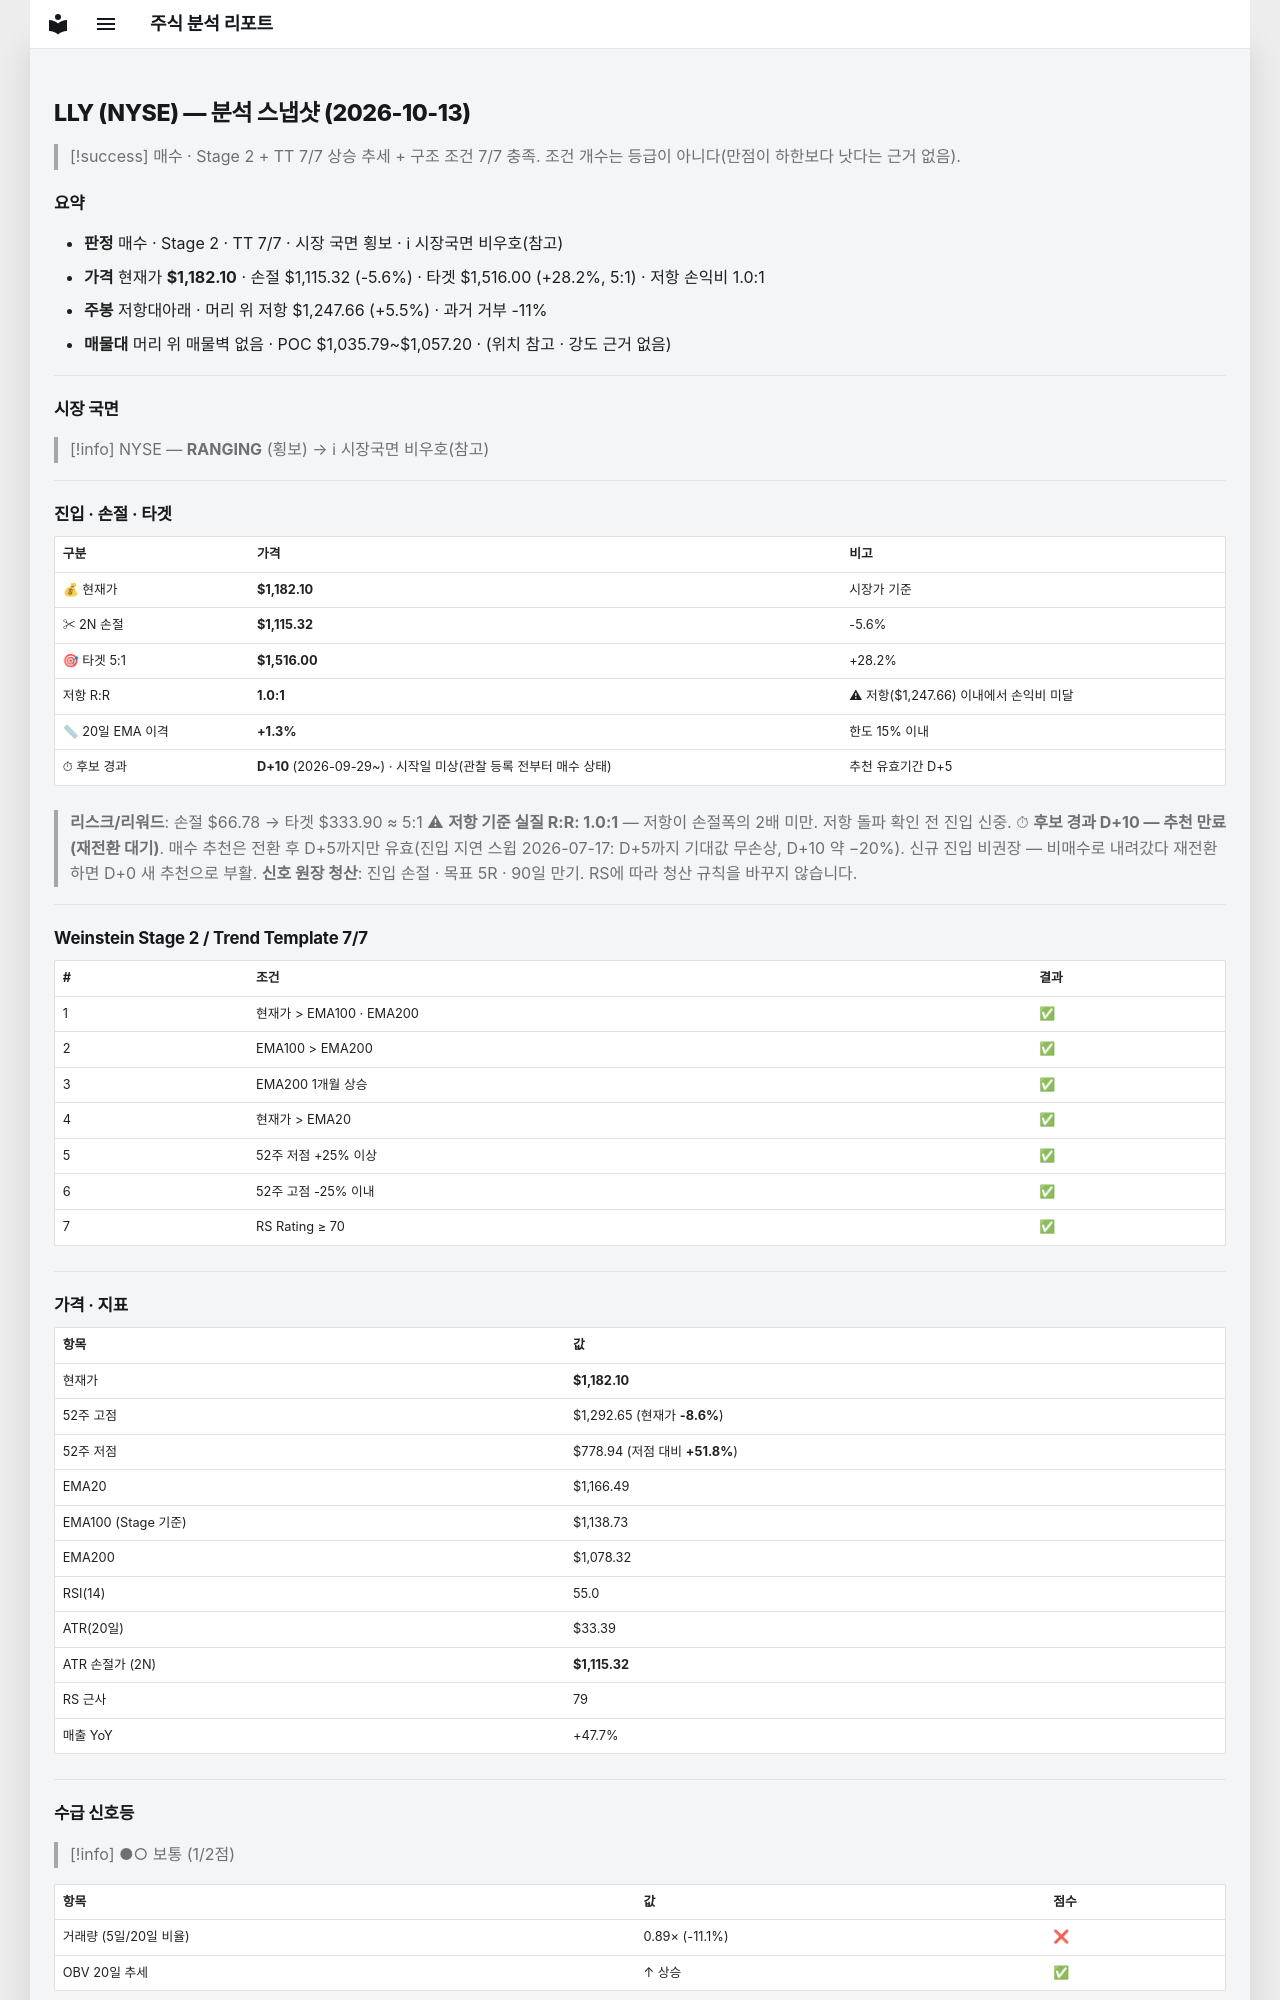

repository: soloandco/stock-reports · page: snapshots/LLY-2026-10-13/index.html · generator: mkdocs

---
type: analysis-snapshot
title: LLY 분석 스냅샷
ticker: LLY
market: NYSE
created: 2026-10-13
updated: 2026-10-13
bar-date: 2026-10-12
verdict: 매수후보
real-rr: 0.98
sma50-gap-pct: 1.3
candidate-days: 10
candidate-since: 2026-09-29
candidate-start-unknown: true
weekly-position: 저항대아래
weekly-overhead-price: 1247.66
weekly-overhead-pct: 5.5
stage: 2
trend-template-score: 7
tt-max: 7
ma-set: ema-20-100-200
price: 1182.0970458984375
stop-price: 1115.317017544546
market-regime: RANGING
supply-demand-score: 1/2
supply-demand-label: 보통
status: tracking
tags:
  - stock-agent
  - watchlist
  - LLY
  - analysis
related:
  - "[[analysis-template]]"
---

# LLY (NYSE) — 분석 스냅샷 (2026-10-13)

> [!success] 매수 · Stage 2 + TT 7/7
> 상승 추세 + 구조 조건 7/7 충족. 조건 개수는 등급이 아니다(만점이 하한보다 낫다는 근거 없음).

## 요약

- **판정** 매수 · Stage 2 · TT 7/7 · 시장 국면 횡보 · ℹ 시장국면 비우호(참고)
- **가격** 현재가 **$1,182.10** · 손절 $1,115.32 (-5.6%) · 타겟 $1,516.00 (+28.2%, 5:1) · 저항 손익비 1.0:1
- **주봉** 저항대아래 · 머리 위 저항 $1,247.66 (+5.5%) · 과거 거부 -11%
- **매물대** 머리 위 매물벽 없음 · POC $1,035.79~$1,057.20 · (위치 참고 · 강도 근거 없음)

---

## 시장 국면

> [!info] NYSE — **RANGING** (횡보) → ℹ 시장국면 비우호(참고)

---

## 진입 · 손절 · 타겟

| 구분 | 가격 | 비고 |
|------|------|------|
| 💰 현재가 | **$1,182.10** | 시장가 기준 |
| ✂ 2N 손절 | **$1,115.32** | -5.6% |
| 🎯 타겟 5:1 | **$1,516.00** | +28.2% |
| 저항 R:R | **1.0:1** | ⚠ 저항($1,247.66) 이내에서 손익비 미달 |
| 📏 20일 EMA 이격 | **+1.3%** | 한도 15% 이내 |
| ⏱ 후보 경과 | **D+10** (2026-09-29~) · 시작일 미상(관찰 등록 전부터 매수 상태) | 추천 유효기간 D+5 |

> **리스크/리워드**: 손절 $66.78 → 타겟 $333.90 ≈ 5:1
> ⚠ **저항 기준 실질 R:R: 1.0:1** — 저항이 손절폭의 2배 미만. 저항 돌파 확인 전 진입 신중.
> ⏱ **후보 경과 D+10 — 추천 만료(재전환 대기)**. 매수 추천은 전환 후 D+5까지만 유효(진입 지연 스윕 2026-07-17: D+5까지 기대값 무손상, D+10 약 −20%). 신규 진입 비권장 — 비매수로 내려갔다 재전환하면 D+0 새 추천으로 부활.
> **신호 원장 청산**: 진입 손절 · 목표 5R · 90일 만기. RS에 따라 청산 규칙을 바꾸지 않습니다.

---

## Weinstein Stage 2 / Trend Template 7/7

| # | 조건 | 결과 |
|---|------|------|
| 1 | 현재가 > EMA100 · EMA200 | ✅ |
| 2 | EMA100 > EMA200 | ✅ |
| 3 | EMA200 1개월 상승 | ✅ |
| 4 | 현재가 > EMA20 | ✅ |
| 5 | 52주 저점 +25% 이상 | ✅ |
| 6 | 52주 고점 -25% 이내 | ✅ |
| 7 | RS Rating ≥ 70 | ✅ |

---

## 가격 · 지표

| 항목 | 값 |
|------|---|
| 현재가 | **$1,182.10** |
| 52주 고점 | $1,292.65 (현재가 **-8.6%**) |
| 52주 저점 | $778.94 (저점 대비 **+51.8%**) |
| EMA20 | $1,166.49 |
| EMA100 (Stage 기준) | $1,138.73 |
| EMA200 | $1,078.32 |
| RSI(14) | 55.0 |
| ATR(20일) | $33.39 |
| ATR 손절가 (2N) | **$1,115.32** |
| RS 근사 | 79 |
| 매출 YoY | +47.7% |

---
## 수급 신호등

> [!info] ●○ 보통 (1/2점)

| 항목 | 값 | 점수 |
|------|------|------|
| 거래량 (5일/20일 비율) | 0.89× (-11.1%) | ❌ |
| OBV 20일 추세 | ↑ 상승 | ✅ |

> **판독법**: 거래량이 20일 평균보다 20% 이상 많고 OBV(온밸런스볼륨)가 상승 중이면 매집 수급이 강한 것으로 판단합니다.

---
